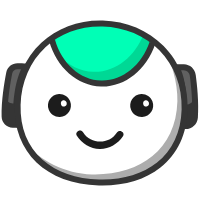
t = 0.00 s
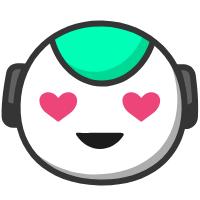
t = 0.40 s
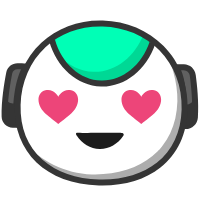
t = 0.80 s
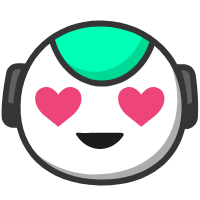
t = 1.20 s
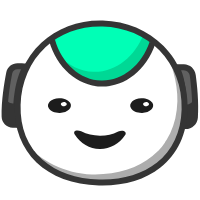
t = 1.44 s
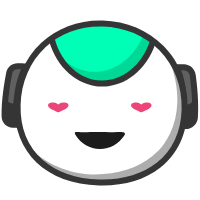
t = 2.00 s

The animated SVG that drew these frames (rendered in a browser with its animation timeline set to each time). Animation: 22 SMIL elements (animate=8,animateTransform=14); one cycle of 2.00 s, repeats indefinitely.

<svg xmlns="http://www.w3.org/2000/svg" xmlns:xlink="http://www.w3.org/1999/xlink" preserveAspectRatio="xMidYMid meet" width="200" height="200" viewBox="0 0 200 200" style="width:100%;height:100%"><defs><animate repeatCount="indefinite" dur="1.68s" begin="0s" xlink:href="#_R_G_L_6_G_D_0_P_0" fill="freeze" attributeName="d" attributeType="XML" from="M42.64 4.74 C38.67,10.66 32.4,13.59 26.12,13.61 C19.51,13.64 12.89,10.46 8.92,4.15 C6.47,0.25 0.25,3.85 2.72,7.78 C7.66,15.63 16.23,20.9 25.62,21.01 C35.03,21.13 43.66,16.09 48.84,8.37 C51.42,4.52 45.2,0.92 42.64,4.74z " to="M42.64 4.74 C38.67,10.66 32.4,13.59 26.12,13.61 C19.51,13.64 12.89,10.46 8.92,4.15 C6.47,0.25 0.25,3.85 2.72,7.78 C7.66,15.63 16.23,20.9 25.62,21.01 C35.03,21.13 43.66,16.09 48.84,8.37 C51.42,4.52 45.2,0.92 42.64,4.74z " keyTimes="0;0.0714286;0.1428571;0.8214286;0.9047619;1" values="M42.64 4.74 C38.67,10.66 32.4,13.59 26.12,13.61 C19.51,13.64 12.89,10.46 8.92,4.15 C6.47,0.25 0.25,3.85 2.72,7.78 C7.66,15.63 16.23,20.9 25.62,21.01 C35.03,21.13 43.66,16.09 48.84,8.37 C51.42,4.52 45.2,0.92 42.64,4.74z ;M42.64 4.74 C38.67,10.66 32.4,13.59 26.12,13.61 C19.51,13.64 12.89,10.46 8.92,4.15 C6.47,0.25 0.25,3.85 2.72,7.78 C7.66,15.63 16.23,20.9 25.62,21.01 C35.03,21.13 43.66,16.09 48.84,8.37 C51.42,4.52 45.2,0.92 42.64,4.74z ;M42.64 4.74 C36.13,5.02 32.15,4.84 25.87,4.86 C19.26,4.89 14.63,5.02 8.17,4.9 C3.56,4.82 0.25,3.85 2.72,7.78 C7.66,15.63 16.23,20.9 25.62,21.01 C35.03,21.13 43.66,16.09 48.84,8.37 C51.42,4.52 47.24,4.55 42.64,4.74z ;M42.64 4.74 C36.13,5.02 32.15,4.84 25.87,4.86 C19.26,4.89 14.63,5.02 8.17,4.9 C3.56,4.82 0.25,3.85 2.72,7.78 C7.66,15.63 16.23,20.9 25.62,21.01 C35.03,21.13 43.66,16.09 48.84,8.37 C51.42,4.52 47.24,4.55 42.64,4.74z ;M42.64 4.74 C38.67,10.66 32.4,13.59 26.12,13.61 C19.51,13.64 12.89,10.46 8.92,4.15 C6.47,0.25 0.25,3.85 2.72,7.78 C7.66,15.63 16.23,20.9 25.62,21.01 C35.03,21.13 43.66,16.09 48.84,8.37 C51.42,4.52 45.2,0.92 42.64,4.74z ;M42.64 4.74 C38.67,10.66 32.4,13.59 26.12,13.61 C19.51,13.64 12.89,10.46 8.92,4.15 C6.47,0.25 0.25,3.85 2.72,7.78 C7.66,15.63 16.23,20.9 25.62,21.01 C35.03,21.13 43.66,16.09 48.84,8.37 C51.42,4.52 45.2,0.92 42.64,4.74z " keySplines="0.167 0.167 0.833 0.833;0.167 0.167 0.833 0.833;0.167 0.167 0.833 0.833;0.167 0.167 0.833 0.833;0 0 0 0" calcMode="spline"/><animateTransform repeatCount="indefinite" dur="1.68s" begin="0s" xlink:href="#_R_G_L_6_G" fill="freeze" attributeName="transform" from="1 1" to="1 1" type="scale" additive="sum" keyTimes="0;0.0714286;0.1428571;0.2142857;0.7380952;0.8214286;0.9047619;1" values="1 1;1 1;1.1500000000000001 1.1500000000000001;1 1;1 1;1.1500000000000001 1.1500000000000001;1 1;1 1" keySplines="0.167 0.167 0.833 0.833;0.167 0.167 0.833 0.833;0.167 0.167 0.833 0.833;0.167 0.167 0.833 0.833;0.167 0.167 0.833 0.833;0.167 0.167 0.833 0.833;0 0 0 0" calcMode="spline"/><animateTransform repeatCount="indefinite" dur="1.68s" begin="0s" xlink:href="#_R_G_L_6_G" fill="freeze" attributeName="transform" from="-25.336 -19.69" to="-25.336 -19.69" type="translate" additive="sum" keyTimes="0;0.9761905;1" values="-25.336 -19.69;-25.336 -19.69;-25.336 -19.69" keySplines="0 0 1 1;0 0 0 0" calcMode="spline"/><animateTransform repeatCount="indefinite" dur="1.68s" begin="0s" xlink:href="#_R_G_L_5_G" fill="freeze" attributeName="transform" from="1 1" to="1 0.41000000000000003" type="scale" additive="sum" keyTimes="0;0.0714286;0.1666667;1" values="1 1;1 1;1 0.41000000000000003;1 0.41000000000000003" keySplines="0.167 0.167 0.833 0.833;0.167 0.167 0.833 0.833;0 0 0 0" calcMode="spline"/><animateTransform repeatCount="indefinite" dur="1.68s" begin="0s" xlink:href="#_R_G_L_5_G" fill="freeze" attributeName="transform" from="-13.809 -11.946" to="-13.809 -11.946" type="translate" additive="sum" keyTimes="0;0.9761905;1" values="-13.809 -11.946;-13.809 -11.946;-13.809 -11.946" keySplines="0 0 1 1;0 0 0 0" calcMode="spline"/><animate repeatCount="indefinite" dur="1.68s" begin="0s" xlink:href="#_R_G_L_5_G_N_1_T_0_M" fill="freeze" attributeName="opacity" from="1" to="0" keyTimes="0;0.1904762;0.1904762;1" values="1;1;0;0" keySplines="0 0 0 0;0 0 0 0;0 0 0 0" calcMode="spline"/><animateTransform repeatCount="indefinite" dur="1.68s" begin="0s" xlink:href="#_R_G_L_4_G" fill="freeze" attributeName="transform" from="1 1" to="1 0.41000000000000003" type="scale" additive="sum" keyTimes="0;0.0714286;0.1666667;1" values="1 1;1 1;1 0.41000000000000003;1 0.41000000000000003" keySplines="0.167 0.167 0.833 0.833;0.167 0.167 0.833 0.833;0 0 0 0" calcMode="spline"/><animateTransform repeatCount="indefinite" dur="1.68s" begin="0s" xlink:href="#_R_G_L_4_G" fill="freeze" attributeName="transform" from="-13.809 -11.946" to="-13.809 -11.946" type="translate" additive="sum" keyTimes="0;0.9761905;1" values="-13.809 -11.946;-13.809 -11.946;-13.809 -11.946" keySplines="0 0 1 1;0 0 0 0" calcMode="spline"/><animate repeatCount="indefinite" dur="1.68s" begin="0s" xlink:href="#_R_G_L_4_G_N_1_T_0_M" fill="freeze" attributeName="opacity" from="1" to="0" keyTimes="0;0.1904762;0.1904762;1" values="1;1;0;0" keySplines="0 0 0 0;0 0 0 0;0 0 0 0" calcMode="spline"/><animateTransform repeatCount="indefinite" dur="1.68s" begin="0s" xlink:href="#_R_G_L_3_G" fill="freeze" attributeName="transform" from="1 0.41000000000000003" to="1 1" type="scale" additive="sum" keyTimes="0;0.8095238;0.9285714;1" values="1 0.41000000000000003;1 0.41000000000000003;1 1;1 1" keySplines="0.167 0.167 0.833 0.833;0.167 0.167 0.833 0.833;0 0 0 0" calcMode="spline"/><animateTransform repeatCount="indefinite" dur="1.68s" begin="0s" xlink:href="#_R_G_L_3_G" fill="freeze" attributeName="transform" from="-13.809 -11.946" to="-13.809 -11.946" type="translate" additive="sum" keyTimes="0;0.9761905;1" values="-13.809 -11.946;-13.809 -11.946;-13.809 -11.946" keySplines="0 0 1 1;0 0 0 0" calcMode="spline"/><animate repeatCount="indefinite" dur="1.68s" begin="0s" xlink:href="#_R_G_L_3_G_N_1_T_0_M" fill="freeze" attributeName="opacity" from="0" to="1" keyTimes="0;0.8095238;0.8095262;1" values="0;0;1;1" keySplines="0 0 0 0;0 0 0 0;0 0 0 0" calcMode="spline"/><animateTransform repeatCount="indefinite" dur="1.68s" begin="0s" xlink:href="#_R_G_L_2_G" fill="freeze" attributeName="transform" from="1 0.41000000000000003" to="1 1" type="scale" additive="sum" keyTimes="0;0.8095238;0.9285714;1" values="1 0.41000000000000003;1 0.41000000000000003;1 1;1 1" keySplines="0.167 0.167 0.833 0.833;0.167 0.167 0.833 0.833;0 0 0 0" calcMode="spline"/><animateTransform repeatCount="indefinite" dur="1.68s" begin="0s" xlink:href="#_R_G_L_2_G" fill="freeze" attributeName="transform" from="-13.809 -11.946" to="-13.809 -11.946" type="translate" additive="sum" keyTimes="0;0.9761905;1" values="-13.809 -11.946;-13.809 -11.946;-13.809 -11.946" keySplines="0 0 1 1;0 0 0 0" calcMode="spline"/><animate repeatCount="indefinite" dur="1.68s" begin="0s" xlink:href="#_R_G_L_2_G_N_1_T_0_M" fill="freeze" attributeName="opacity" from="0" to="1" keyTimes="0;0.8095238;0.8095262;1" values="0;0;1;1" keySplines="0 0 0 0;0 0 0 0;0 0 0 0" calcMode="spline"/><animateTransform repeatCount="indefinite" dur="1.68s" begin="0s" xlink:href="#_R_G_L_1_G" fill="freeze" attributeName="transform" from="0.3 0" to="0.3 0" type="scale" additive="sum" keyTimes="0;0.1666667;0.2619048;0.3571429;0.6190476;0.7142857;0.8095238;1" values="0.3 0;0.3 0;1.17 1.17;1 1;1 1;1.17 1.17;0.3 0;0.3 0" keySplines="0.167 0.167 0.833 0.833;0.167 0.167 0.833 0.833;0.167 0.167 0.833 0.833;0.167 0.167 0.833 0.833;0.167 0.167 0.833 0.833;0.167 0.167 0.833 0.833;0 0 0 0" calcMode="spline"/><animateTransform repeatCount="indefinite" dur="1.68s" begin="0s" xlink:href="#_R_G_L_1_G" fill="freeze" attributeName="transform" from="-22.766 -19.684" to="-22.766 -19.684" type="translate" additive="sum" keyTimes="0;0.9761905;1" values="-22.766 -19.684;-22.766 -19.684;-22.766 -19.684" keySplines="0 0 1 1;0 0 0 0" calcMode="spline"/><animate repeatCount="indefinite" dur="1.68s" begin="0s" xlink:href="#_R_G_L_1_G_M" fill="freeze" attributeName="opacity" from="0" to="1" keyTimes="0;0.1428571;0.1428595;1" values="0;0;1;1" keySplines="0 0 0 0;0 0 0 0;0 0 0 0" calcMode="spline"/><animateTransform repeatCount="indefinite" dur="1.68s" begin="0s" xlink:href="#_R_G_L_0_G" fill="freeze" attributeName="transform" from="0.3 0" to="0.3 0" type="scale" additive="sum" keyTimes="0;0.1666667;0.2619048;0.3571429;0.6190476;0.7142857;0.8095238;1" values="0.3 0;0.3 0;1.17 1.17;1 1;1 1;1.17 1.17;0.3 0;0.3 0" keySplines="0.167 0.167 0.833 0.833;0.167 0.167 0.833 0.833;0.167 0.167 0.833 0.833;0.167 0.167 0.833 0.833;0.167 0.167 0.833 0.833;0.167 0.167 0.833 0.833;0 0 0 0" calcMode="spline"/><animateTransform repeatCount="indefinite" dur="1.68s" begin="0s" xlink:href="#_R_G_L_0_G" fill="freeze" attributeName="transform" from="-22.766 -19.684" to="-22.766 -19.684" type="translate" additive="sum" keyTimes="0;0.9761905;1" values="-22.766 -19.684;-22.766 -19.684;-22.766 -19.684" keySplines="0 0 1 1;0 0 0 0" calcMode="spline"/><animate repeatCount="indefinite" dur="1.68s" begin="0s" xlink:href="#_R_G_L_0_G_M" fill="freeze" attributeName="opacity" from="0" to="1" keyTimes="0;0.1428571;0.1428595;1" values="0;0;1;1" keySplines="0 0 0 0;0 0 0 0;0 0 0 0" calcMode="spline"/><animate attributeType="XML" attributeName="opacity" dur="2s" from="0" to="1" xlink:href="#time_group"/></defs><g id="_R_G"><g id="_R_G_L_11_G_N_1_T_0" transform=" translate(95, 100) translate(0, 0)"><g id="_R_G_L_11_G" transform=" translate(5.102, -3.876) translate(-99.135, -33.19)"><path id="_R_G_L_11_G_D_0_P_0" fill="#606060" fill-opacity="1" fill-rule="nonzero" d=" M175.5 4.23 C175.5,4.23 182.88,4.44 182.88,4.44 C187.41,4.56 191.18,7.94 191.8,12.43 C193.13,22.24 195,39.65 193.92,54.52 C193.57,59.47 189.38,63.26 184.42,63.13 C184.42,63.13 181.69,63.05 181.69,63.05 C181.69,63.05 186.74,26.85 175.5,4.23z "/><path id="_R_G_L_11_G_D_1_P_0" fill="#353535" fill-opacity="1" fill-rule="nonzero" d=" M184.69 66.13 C184.57,66.13 184.46,66.13 184.34,66.13 C184.34,66.13 178.26,65.96 178.26,65.96 C178.26,65.96 178.72,62.64 178.72,62.64 C178.77,62.28 183.51,27.08 172.81,5.57 C172.81,5.57 170.59,1.1 170.59,1.1 C170.59,1.1 182.96,1.44 182.96,1.44 C188.99,1.6 193.96,6.06 194.77,12.02 C196.05,21.39 198.02,39.4 196.91,54.74 C196.45,61.19 191.11,66.13 184.69,66.13z  M180.15 7.36 C187.55,26.35 185.95,51.18 185.05,60.12 C188.17,59.94 190.7,57.48 190.93,54.31 C192,39.52 190.07,21.99 188.83,12.85 C188.41,9.81 185.86,7.52 182.8,7.44 C182.8,7.44 180.15,7.36 180.15,7.36z "/><path id="_R_G_L_11_G_D_2_P_0" fill="#606060" fill-opacity="1" fill-rule="nonzero" d=" M24.82 3.61 C24.82,3.61 16.7,3.39 16.7,3.39 C12.6,3.27 9.02,6.14 8.24,10.17 C6.32,19.96 3.26,38.3 3.66,53.81 C3.78,58.14 7.49,61.78 11.82,61.9 C11.82,61.9 15.39,62 15.39,62 C15.39,62 12.34,25.57 24.82,3.61z "/><path id="_R_G_L_11_G_D_3_P_0" fill="#353535" fill-opacity="1" fill-rule="nonzero" d=" M18.65 65.09 C18.65,65.09 11.74,64.9 11.74,64.9 C5.69,64.73 0.82,59.9 0.66,53.89 C0.25,38.03 3.39,19.33 5.29,9.6 C6.37,4.11 11.21,0.25 16.79,0.39 C16.79,0.39 29.9,0.75 29.9,0.75 C29.9,0.75 27.43,5.09 27.43,5.09 C15.57,25.98 18.35,61.4 18.37,61.75 C18.37,61.75 18.65,65.09 18.65,65.09z  M16.47 6.38 C13.89,6.38 11.68,8.2 11.18,10.75 C9.32,20.24 6.26,38.45 6.66,53.73 C6.74,56.55 9.04,58.82 11.9,58.9 C11.9,58.9 12.19,58.91 12.19,58.91 C11.79,49.95 11.56,25.05 20,6.48 C20,6.48 16.62,6.39 16.62,6.39 C16.57,6.39 16.52,6.38 16.47,6.38z "/><path id="_R_G_L_11_G_D_4_P_0" fill="#353535" fill-opacity="1" fill-rule="nonzero" d=" M193.64 54.26 C194.09,48.05 194.03,41.4 193.71,35.05 C192.55,39.02 188.85,41.84 184.56,41.72 C184.56,41.72 182.53,41.67 182.53,41.67 C182.69,53.62 181.41,62.74 181.41,62.74 C181.41,62.74 184.15,62.82 184.15,62.82 C189.09,62.95 193.29,59.19 193.64,54.26z "/><path id="_R_G_L_11_G_D_5_P_0" fill="#353535" fill-opacity="1" fill-rule="nonzero" d=" M15.16 40.59 C15.16,40.59 11.95,40.5 11.95,40.5 C8.36,40.4 5.31,38.05 4.22,34.8 C3.6,40.99 3.23,47.41 3.39,53.41 C3.5,57.87 7.08,61.47 11.54,61.59 C11.54,61.59 15.11,61.69 15.11,61.69 C15.11,61.69 14.35,52.51 15.16,40.59z "/></g></g><g id="_R_G_L_10_G_N_1_T_0" transform=" translate(95, 100) translate(0, 0)"><g id="_R_G_L_10_G" transform=" translate(6.12, 2.505) translate(-85.146, -81.027)"><path id="_R_G_L_10_G_D_0_P_0" fill="#ffffff" fill-opacity="1" fill-rule="nonzero" d=" M168.66 87.49 C167.27,137.47 129.18,161.8 83.06,160.53 C36.94,159.25 0.25,132.85 1.64,82.86 C3.02,32.88 40.64,0.25 86.77,1.53 C132.89,2.81 170.04,37.51 168.66,87.49z "/></g></g><g id="_R_G_L_9_G_N_1_T_0" transform=" translate(95, 100) translate(0, 0)"><g id="_R_G_L_9_G" transform=" translate(9.367, 14.182) translate(-79.539, -68.49)"><path id="_R_G_L_9_G_D_0_P_0" fill="#adadad" fill-opacity="1" fill-rule="nonzero" d=" M137.9 0 C146.36,14.99 153.08,37.07 152.57,55.66 C151.18,105.64 113.09,129.97 66.97,128.69 C40.33,127.96 14.83,114.46 0,97.26 C13.1,122.61 40.91,136.03 73.44,136.93 C119.56,138.21 157.66,113.88 159.04,63.9 C159.71,39.78 151.63,17.13 137.9,0z "/></g></g><g id="_R_G_L_8_G_N_1_T_0" transform=" translate(95, 100) translate(0, 0)"><g id="_R_G_L_8_G" transform=" translate(7.199, -45.762) translate(-53.297, -32.628)"><path id="_R_G_L_8_G_D_0_P_0" fill="#00ffb6" fill-opacity="1" fill-rule="nonzero" d=" M103.5 21.49 C95.21,45.78 75.13,62.68 52.16,62.04 C29.18,61.41 10.07,43.42 3.14,18.71 C3.14,18.71 19.27,0.25 53.84,1.21 C88.42,2.17 103.5,21.49 103.5,21.49z "/><path id="_R_G_L_8_G_D_1_P_0" fill="#00d895" fill-opacity="1" fill-rule="nonzero" d=" M94.82 12.36 C86,35.2 66.57,50.83 44.46,50.22 C31.25,49.85 19.33,43.75 10.26,33.94 C19.61,49.72 34.8,60.16 52.2,60.64 C75.17,61.27 95.25,44.38 103.54,20.09 C103.54,20.09 100.74,16.51 94.82,12.36z "/><path id="_R_G_L_8_G_D_2_P_0" fill="#353535" fill-opacity="1" fill-rule="nonzero" d=" M53.38 65.01 C52.94,65.01 52.51,65 52.08,64.99 C28.53,64.33 7.71,46.04 0.25,19.47 C0.25,19.47 6.03,17.85 6.03,17.85 C12.77,41.88 31.34,58.41 52.24,58.99 C73.14,59.6 92.6,44.09 100.67,20.47 C100.67,20.47 106.34,22.41 106.34,22.41 C97.59,48.04 76.42,65.01 53.38,65.01z "/></g></g><g id="_R_G_L_7_G_N_1_T_0" transform=" translate(95, 100) translate(0, 0)"><g id="_R_G_L_7_G" transform=" translate(5.787, 2.693) translate(-87.759, -83.103)"><path id="_R_G_L_7_G_D_0_P_0" fill="#353535" fill-opacity="1" fill-rule="nonzero" d=" M89.51 165.95 C88.32,165.95 87.12,165.94 85.91,165.91 C33.36,164.45 0.25,132.75 1.57,85.16 C2.25,60.56 11.75,38.53 28.32,23.15 C44.47,8.16 66.26,0.25 89.78,0.91 C113.35,1.56 134.95,10.66 150.59,26.52 C166.75,42.89 175.27,65.42 174.59,89.95 C173.91,114.45 164.52,134.51 147.42,147.97 C132.43,159.77 112.47,165.95 89.51,165.95z  M87.1 6.87 C66.16,6.87 46.82,14.17 32.4,27.55 C17.02,41.83 8.2,62.34 7.57,85.33 C6.94,107.98 14.5,126.92 29.45,140.09 C43.44,152.41 63.02,159.27 86.07,159.91 C109.13,160.55 129.06,154.79 143.71,143.25 C159.36,130.93 167.96,112.45 168.59,89.79 C169.22,66.9 161.32,45.93 146.32,30.73 C131.77,15.98 111.63,7.52 89.62,6.91 C88.78,6.89 87.94,6.87 87.1,6.87z "/></g></g><g id="_R_G_L_6_G_N_1_T_0" transform=" translate(95, 100) translate(0, 0)"><g id="_R_G_L_6_G" transform=" translate(4.461, 47.665)"><path id="_R_G_L_6_G_D_0_P_0" fill="#1c1c1c" fill-opacity="1" fill-rule="nonzero" d=" M42.64 4.74 C38.67,10.66 32.4,13.59 26.12,13.61 C19.51,13.64 12.89,10.46 8.92,4.15 C6.47,0.25 0.25,3.85 2.72,7.78 C7.66,15.63 16.23,20.9 25.62,21.01 C35.03,21.13 43.66,16.09 48.84,8.37 C51.42,4.52 45.2,0.92 42.64,4.74z "/></g></g><g id="_R_G_L_5_G_N_1_T_0_M"><g id="_R_G_L_5_G_N_1_T_0" transform=" translate(95, 100) translate(0, 0)"><g id="_R_G_L_5_G" transform=" translate(-35.539, 5.595)"><path id="_R_G_L_5_G_D_0_P_0" fill="#1c1c1c" fill-opacity="1" fill-rule="nonzero" d=" M24.49 7.71 C27.37,15.14 22.19,23.07 14.24,23.43 C9.42,23.64 4.87,20.67 3.13,16.18 C0.25,8.75 5.43,0.82 13.38,0.46 C18.2,0.25 22.75,3.22 24.49,7.71z "/><path id="_R_G_L_5_G_D_1_P_0" fill="#ffffff" fill-opacity="1" fill-rule="nonzero" d=" M21.04 9.25 C21.02,9.13 20.99,9 20.96,8.88 C20.64,7.32 19.11,6.24 17.57,6.61 C15.88,7.02 14.91,8.55 15.26,10.22 C15.29,10.35 15.32,10.47 15.34,10.6 C15.67,12.15 17.19,13.24 18.73,12.87 C20.43,12.46 21.39,10.93 21.04,9.25z "/></g></g></g><g id="_R_G_L_4_G_N_1_T_0_M"><g id="_R_G_L_4_G_N_1_T_0" transform=" translate(95, 100) translate(0, 0)"><g id="_R_G_L_4_G" transform=" translate(46.711, 5.595)"><path id="_R_G_L_4_G_D_0_P_0" fill="#1c1c1c" fill-opacity="1" fill-rule="nonzero" d=" M24.49 7.71 C27.37,15.14 22.19,23.07 14.24,23.43 C9.42,23.64 4.87,20.67 3.13,16.18 C0.25,8.75 5.43,0.82 13.38,0.46 C18.2,0.25 22.75,3.22 24.49,7.71z "/><path id="_R_G_L_4_G_D_1_P_0" fill="#ffffff" fill-opacity="1" fill-rule="nonzero" d=" M21.04 9.25 C21.02,9.13 20.99,9 20.96,8.88 C20.64,7.32 19.11,6.24 17.57,6.61 C15.88,7.02 14.91,8.55 15.26,10.22 C15.29,10.35 15.32,10.47 15.34,10.6 C15.67,12.15 17.19,13.24 18.73,12.87 C20.43,12.46 21.39,10.93 21.04,9.25z "/></g></g></g><g id="_R_G_L_3_G_N_1_T_0_M"><g id="_R_G_L_3_G_N_1_T_0" transform=" translate(95, 100) translate(0, 0)"><g id="_R_G_L_3_G" transform=" translate(-35.539, 5.595)"><path id="_R_G_L_3_G_D_0_P_0" fill="#1c1c1c" fill-opacity="1" fill-rule="nonzero" d=" M24.49 7.71 C27.37,15.14 22.19,23.07 14.24,23.43 C9.42,23.64 4.87,20.67 3.13,16.18 C0.25,8.75 5.43,0.82 13.38,0.46 C18.2,0.25 22.75,3.22 24.49,7.71z "/><path id="_R_G_L_3_G_D_1_P_0" fill="#ffffff" fill-opacity="1" fill-rule="nonzero" d=" M21.04 9.25 C21.02,9.13 20.99,9 20.96,8.88 C20.64,7.32 19.11,6.24 17.57,6.61 C15.88,7.02 14.91,8.55 15.26,10.22 C15.29,10.35 15.32,10.47 15.34,10.6 C15.67,12.15 17.19,13.24 18.73,12.87 C20.43,12.46 21.39,10.93 21.04,9.25z "/></g></g></g><g id="_R_G_L_2_G_N_1_T_0_M"><g id="_R_G_L_2_G_N_1_T_0" transform=" translate(95, 100) translate(0, 0)"><g id="_R_G_L_2_G" transform=" translate(46.711, 5.595)"><path id="_R_G_L_2_G_D_0_P_0" fill="#1c1c1c" fill-opacity="1" fill-rule="nonzero" d=" M24.49 7.71 C27.37,15.14 22.19,23.07 14.24,23.43 C9.42,23.64 4.87,20.67 3.13,16.18 C0.25,8.75 5.43,0.82 13.38,0.46 C18.2,0.25 22.75,3.22 24.49,7.71z "/><path id="_R_G_L_2_G_D_1_P_0" fill="#ffffff" fill-opacity="1" fill-rule="nonzero" d=" M21.04 9.25 C21.02,9.13 20.99,9 20.96,8.88 C20.64,7.32 19.11,6.24 17.57,6.61 C15.88,7.02 14.91,8.55 15.26,10.22 C15.29,10.35 15.32,10.47 15.34,10.6 C15.67,12.15 17.19,13.24 18.73,12.87 C20.43,12.46 21.39,10.93 21.04,9.25z "/></g></g></g><g id="_R_G_L_1_G_M"><g id="_R_G_L_1_G" transform=" translate(58.296, 107.576)"><path id="_R_G_L_1_G_D_0_P_0" fill="#ed4579" fill-opacity="1" fill-rule="nonzero" d=" M35.69 2.46 C27.62,0.25 22.78,8.74 22.77,8.77 C22.75,8.74 17.91,0.25 9.84,2.46 C0.52,5.01 0.25,18.01 11.57,27.1 C21.85,35.35 22.74,36.09 22.76,36.12 C22.76,36.12 22.76,36.12 22.76,36.12 C22.76,36.12 22.77,36.12 22.77,36.12 C22.77,36.12 22.77,36.12 22.77,36.12 C22.77,36.12 22.77,36.12 22.77,36.12 C22.8,36.09 23.69,35.35 33.96,27.1 C45.28,18.01 45.02,5.01 35.69,2.46z "/></g></g><g id="_R_G_L_0_G_M"><g id="_R_G_L_0_G" transform=" translate(141.296, 107.576)"><path id="_R_G_L_0_G_D_0_P_0" fill="#ed4579" fill-opacity="1" fill-rule="nonzero" d=" M35.69 2.46 C27.62,0.25 22.78,8.74 22.77,8.77 C22.75,8.74 17.91,0.25 9.84,2.46 C0.52,5.01 0.25,18.01 11.57,27.1 C21.85,35.35 22.74,36.09 22.76,36.12 C22.76,36.12 22.76,36.12 22.76,36.12 C22.76,36.12 22.77,36.12 22.77,36.12 C22.77,36.12 22.77,36.12 22.77,36.12 C22.77,36.12 22.77,36.12 22.77,36.12 C22.8,36.09 23.69,35.35 33.96,27.1 C45.28,18.01 45.02,5.01 35.69,2.46z "/></g></g></g><g id="time_group"/></svg>